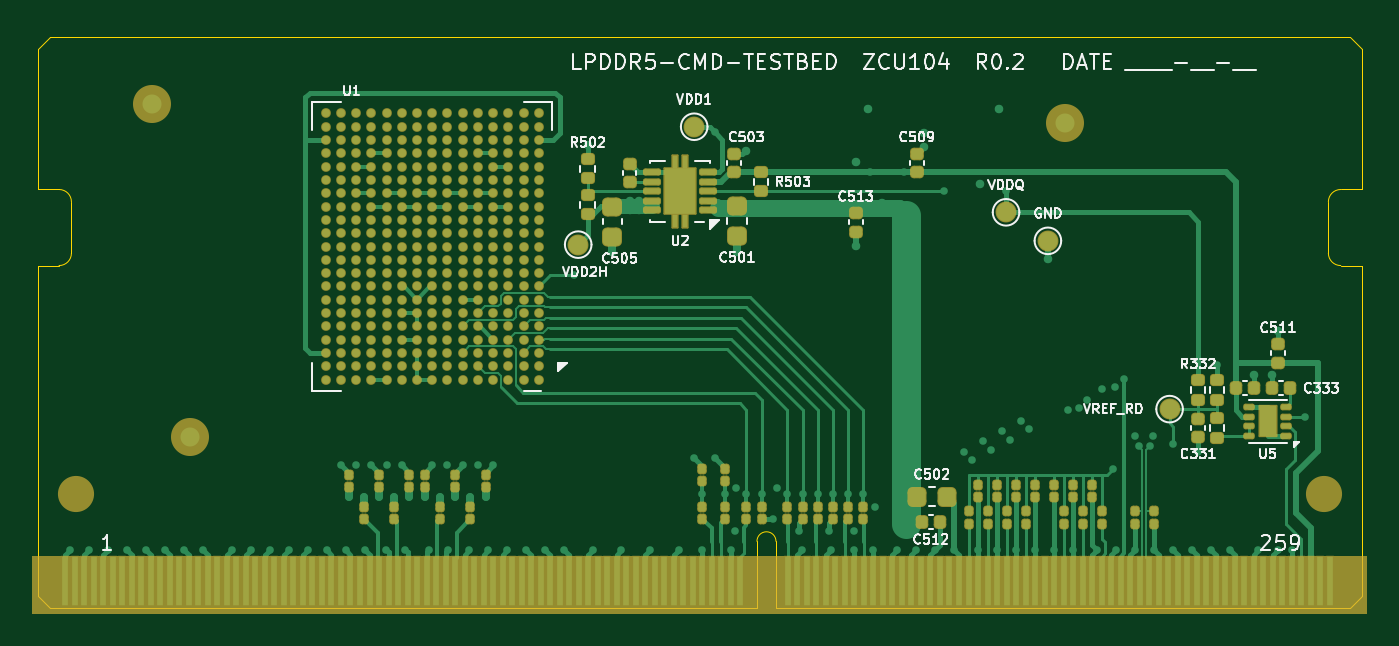
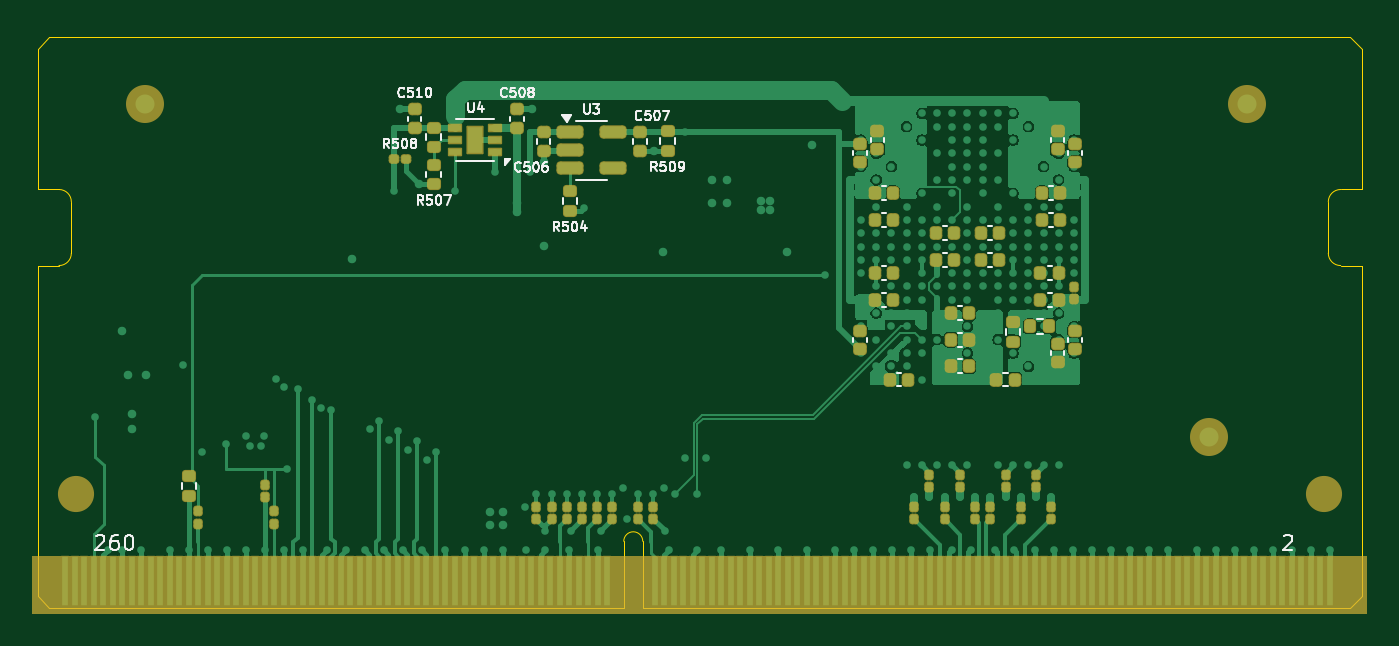
Circuit board: 13 layer files. Board 69.6 x 30.0 mm.
- bottom_copper: lpddr5-testbed-B_Cu.gbr (83773 bytes)
- bottom_mask: lpddr5-testbed-B_Mask.gbr (9964 bytes)
- paste: lpddr5-testbed-B_Paste.gbr (6480 bytes)
- bottom_silk: lpddr5-testbed-B_Silkscreen.gbr (41628 bytes)
- outline: lpddr5-testbed-Edge_Cuts.gbr (1633 bytes)
- top_copper: lpddr5-testbed-F_Cu.gbr (66020 bytes)
- top_mask: lpddr5-testbed-F_Mask.gbr (17754 bytes)
- paste: lpddr5-testbed-F_Paste.gbr (14075 bytes)
- top_silk: lpddr5-testbed-F_Silkscreen.gbr (81018 bytes)
- inner_copper: lpddr5-testbed-In1_Cu.gbr (182250 bytes)
- inner_copper: lpddr5-testbed-In2_Cu.gbr (194869 bytes)
- inner_copper: lpddr5-testbed-In3_Cu.gbr (13155 bytes)
- inner_copper: lpddr5-testbed-In4_Cu.gbr (217665 bytes)

=== bottom_copper: lpddr5-testbed-B_Cu.gbr (83773 bytes, source omitted) ===
=== bottom_mask: lpddr5-testbed-B_Mask.gbr (9964 bytes, source omitted) ===
=== paste: lpddr5-testbed-B_Paste.gbr (6480 bytes, source omitted) ===
=== bottom_silk: lpddr5-testbed-B_Silkscreen.gbr (41628 bytes, source omitted) ===
=== outline: lpddr5-testbed-Edge_Cuts.gbr ===
%TF.GenerationSoftware,KiCad,Pcbnew,10.0.6-10.0.6~ubuntu22.04.1*%
%TF.CreationDate,2026-11-11T04:40:54-08:00*%
%TF.ProjectId,lpddr5-testbed,6c706464-7235-42d7-9465-73746265642e,0.2*%
%TF.SameCoordinates,Original*%
%TF.FileFunction,Profile,NP*%
%FSLAX46Y46*%
G04 Gerber Fmt 4.6, Leading zero omitted, Abs format (unit mm)*
G04 Created by KiCad (PCBNEW 10.0.6-10.0.6~ubuntu22.04.1) date 2026-11-11 04:40:54*
%MOMM*%
%LPD*%
G01*
G04 APERTURE LIST*
%TA.AperFunction,Profile*%
%ADD10C,0.050000*%
%TD*%
G04 APERTURE END LIST*
%TO.C,J1*%
D10*
X0Y29400000D02*
X0Y22000000D01*
X0Y22000000D02*
X1100000Y22000000D01*
X0Y18000000D02*
X0Y600000D01*
X0Y600000D02*
X600000Y0D01*
X600000Y30000000D02*
X0Y29400000D01*
X600000Y0D02*
X37800000Y0D01*
X1100000Y18000000D02*
X0Y18000000D01*
X1750000Y21350000D02*
X1750000Y18650000D01*
X37800000Y0D02*
X37800000Y3500000D01*
X38800000Y3500000D02*
X38800000Y0D01*
X38800000Y0D02*
X69000000Y0D01*
X67850000Y18650000D02*
X67850000Y21350000D01*
X68500000Y22000000D02*
X69600000Y22000000D01*
X69000000Y30000000D02*
X600000Y30000000D01*
X69000000Y0D02*
X69600000Y600000D01*
X69600000Y29400000D02*
X69000000Y30000000D01*
X69600000Y22000000D02*
X69600000Y29400000D01*
X69600000Y18000000D02*
X68500000Y18000000D01*
X69600000Y600000D02*
X69600000Y18000000D01*
X1100000Y22000000D02*
G75*
G02*
X1750000Y21350000I0J-650000D01*
G01*
X1750000Y18650000D02*
G75*
G02*
X1100000Y18000000I-650000J0D01*
G01*
X37800000Y3500000D02*
G75*
G02*
X38800000Y3500000I500000J0D01*
G01*
X67850000Y21350000D02*
G75*
G02*
X68500000Y22000000I650000J0D01*
G01*
X68500000Y18000000D02*
G75*
G02*
X67850000Y18650000I0J650000D01*
G01*
%TD*%
M02*

=== top_copper: lpddr5-testbed-F_Cu.gbr (66020 bytes, source omitted) ===
=== top_mask: lpddr5-testbed-F_Mask.gbr (17754 bytes, source omitted) ===
=== paste: lpddr5-testbed-F_Paste.gbr (14075 bytes, source omitted) ===
=== top_silk: lpddr5-testbed-F_Silkscreen.gbr (81018 bytes, source omitted) ===
=== inner_copper: lpddr5-testbed-In1_Cu.gbr (182250 bytes, source omitted) ===
=== inner_copper: lpddr5-testbed-In2_Cu.gbr (194869 bytes, source omitted) ===
=== inner_copper: lpddr5-testbed-In3_Cu.gbr (13155 bytes, source omitted) ===
=== inner_copper: lpddr5-testbed-In4_Cu.gbr (217665 bytes, source omitted) ===
